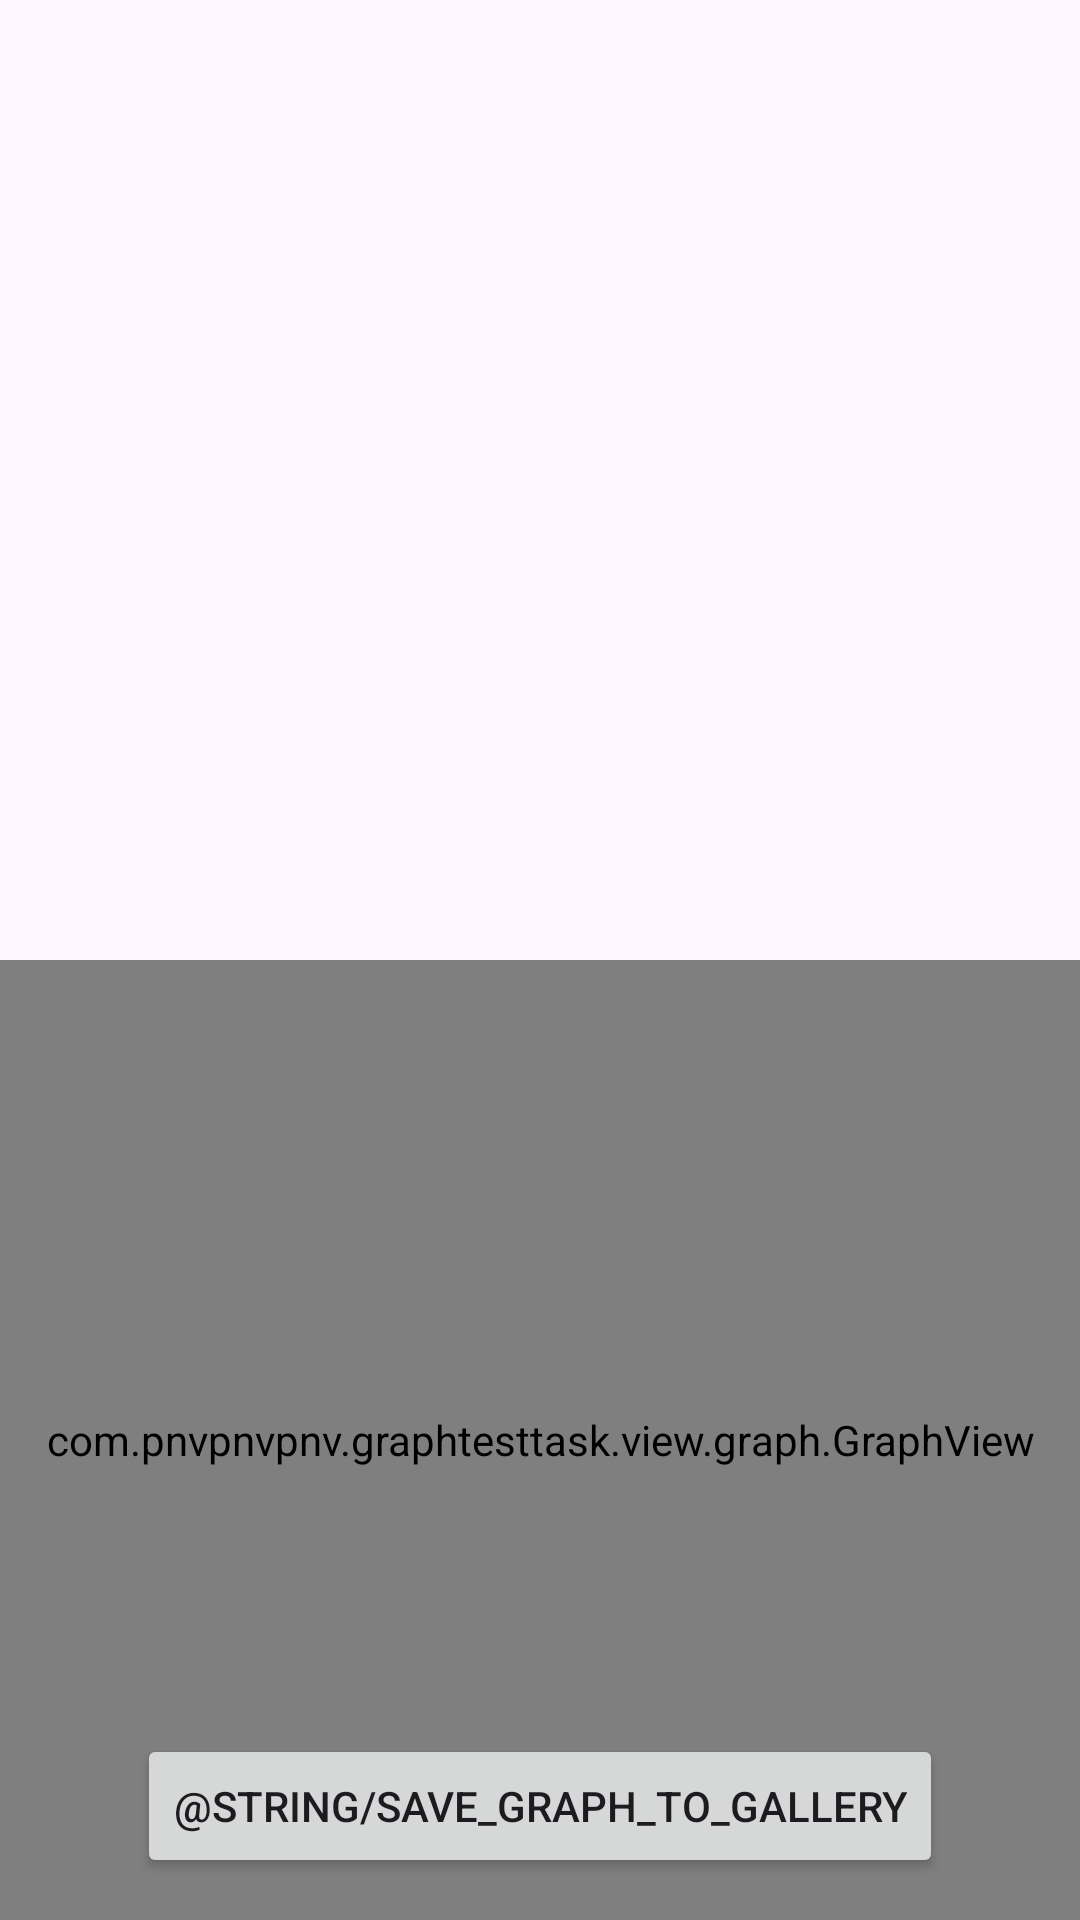

This screen was rendered from an Android layout file. Write that file and the resources it references.
<!-- AndroidManifest.xml: application theme Theme.GraphTestTask -->
<!-- res/layout/fragment_graph.xml -->
<?xml version="1.0" encoding="utf-8"?>
<androidx.constraintlayout.widget.ConstraintLayout xmlns:android="http://schemas.android.com/apk/res/android"
    xmlns:app="http://schemas.android.com/apk/res-auto"
    android:layout_width="match_parent"
    android:layout_height="match_parent">

    <LinearLayout
        android:id="@+id/linearLayout"
        android:layout_width="match_parent"
        android:layout_height="match_parent"
        android:orientation="vertical"
        app:layout_constraintBottom_toBottomOf="parent"
        app:layout_constraintEnd_toEndOf="parent"
        app:layout_constraintStart_toStartOf="parent"
        app:layout_constraintTop_toTopOf="parent">

        <androidx.recyclerview.widget.RecyclerView
            android:id="@+id/points_table"
            android:layout_width="match_parent"
            android:layout_height="0dp"
            android:layout_weight="1" />

        <com.pnvpnvpnv.graphtesttask.view.graph.GraphView
            android:id="@+id/graph_view"
            android:layout_width="match_parent"
            android:layout_height="0dp"
            android:layout_weight="1" />
    </LinearLayout>

    <ProgressBar
        android:id="@+id/spinner"
        android:layout_width="60dp"
        android:layout_height="60dp"
        android:visibility="gone"
        app:layout_constraintBottom_toBottomOf="parent"
        app:layout_constraintEnd_toEndOf="parent"
        app:layout_constraintStart_toStartOf="parent"
        app:layout_constraintTop_toTopOf="parent" />

    <Button
        android:id="@+id/save_to_file"
        android:layout_width="wrap_content"
        android:layout_height="wrap_content"
        android:layout_marginBottom="14dp"
        android:text="@string/save_graph_to_gallery"
        app:layout_constraintBottom_toBottomOf="parent"
        app:layout_constraintEnd_toEndOf="parent"
        app:layout_constraintStart_toStartOf="parent" />
</androidx.constraintlayout.widget.ConstraintLayout>
<!-- resources referenced by this layout -->
<resources>
  <style name="Theme.GraphTestTask" parent="Base.Theme.GraphTestTask" />
  <style name="Base.Theme.GraphTestTask" parent="Theme.Material3.DayNight.NoActionBar">
          
          
      </style>
</resources>
